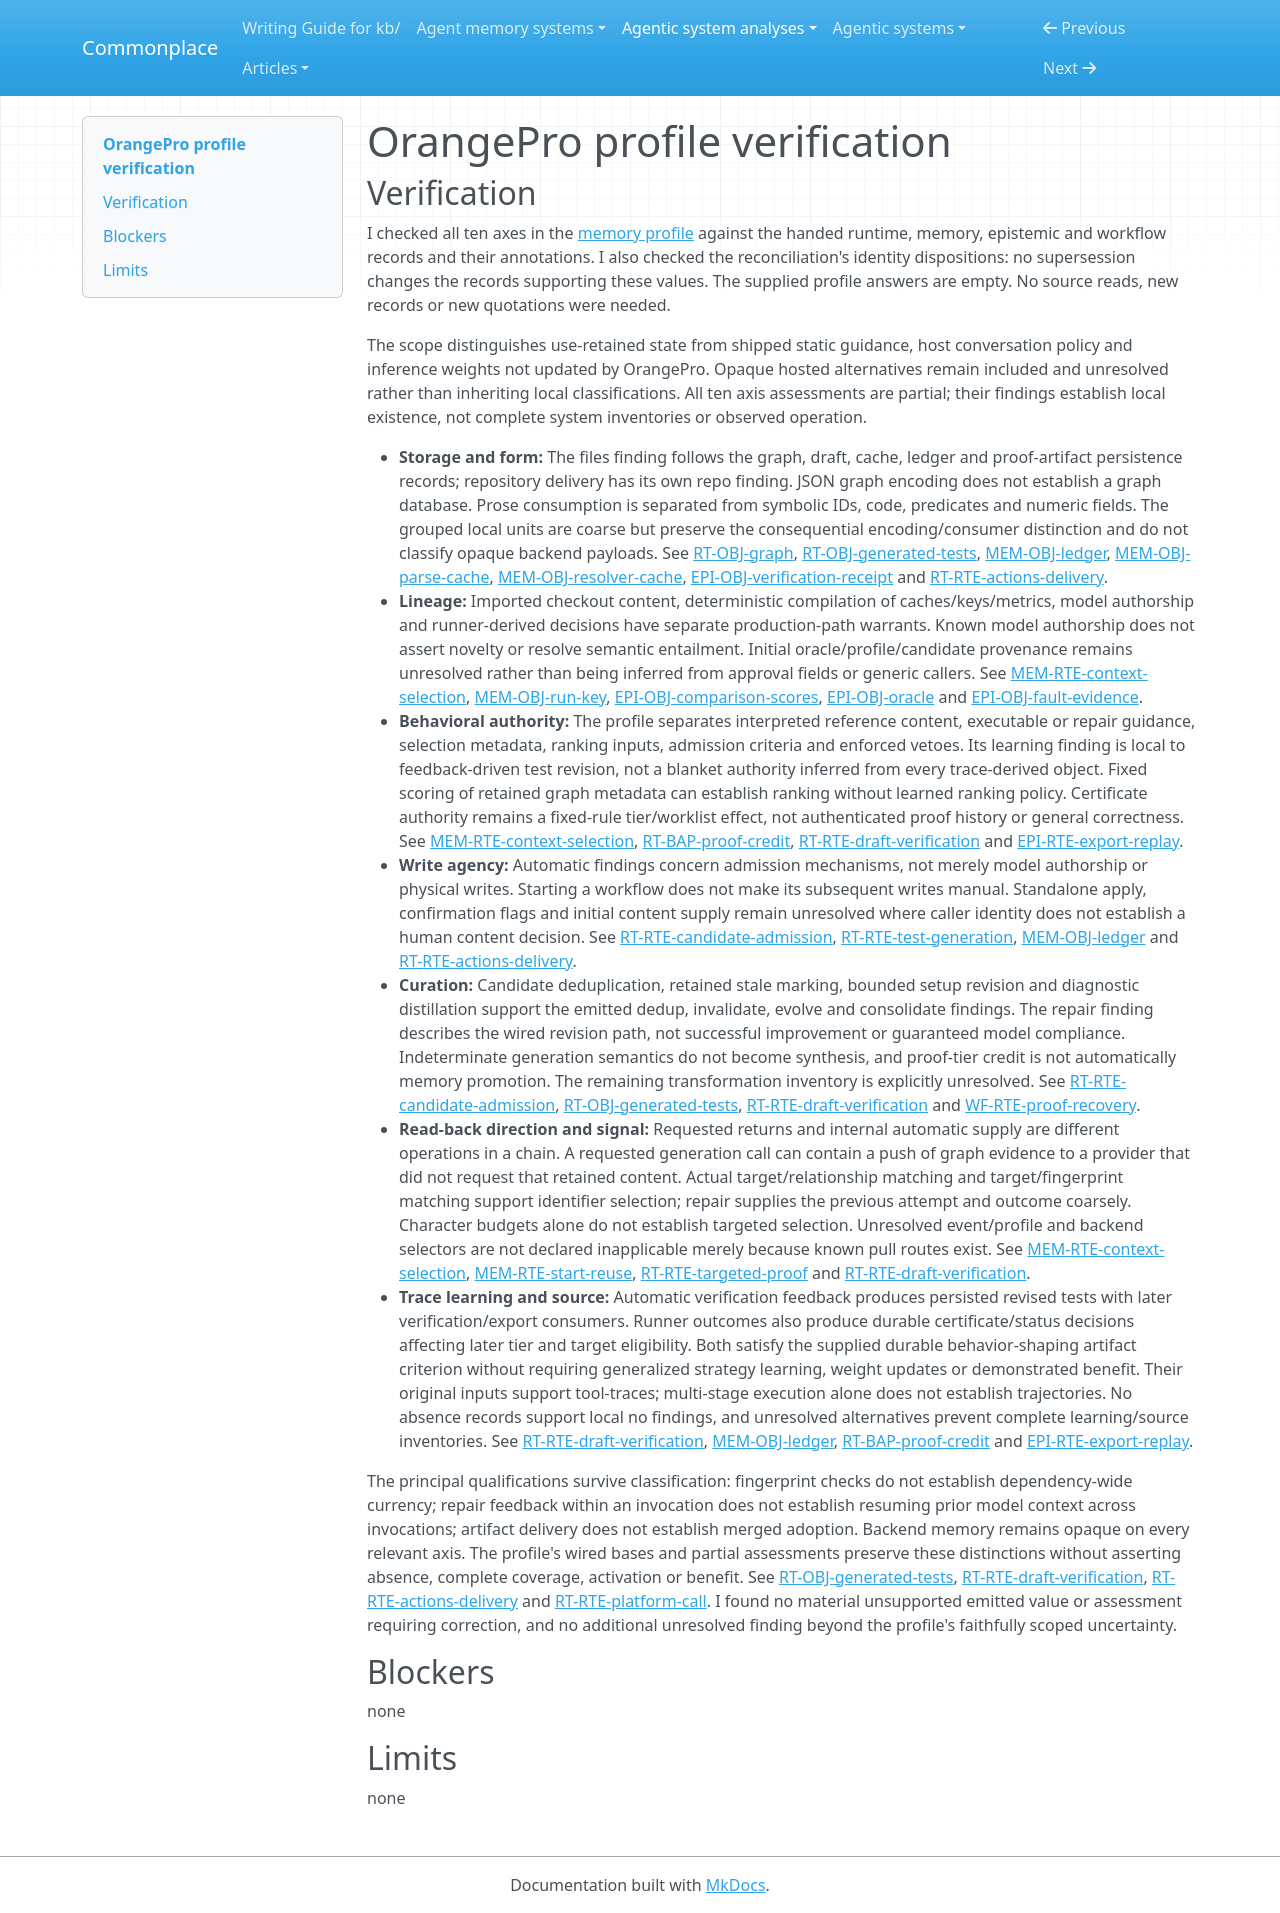

repository: zby/commonplace · page: agentic-system-analyses/retained/orangeproai--orangepro-mcp/profile-verification/index.html · generator: mkdocs

---
type: agentic-system-analyses/types/agentic-system-verification.md
description: "Independent verification of OrangePro's memory comparison against accepted records at the frozen revision."
run-id: AAS-2026-11-08-orangepro-mcp-4e3d3a22c7c8-01
reviewed-boundary: "039cd936e38eb7d52d0e03ded3b3168373d55d77"
---

# OrangePro profile verification

## Verification

I checked all ten axes in the [memory profile](memory-profile.md#comparison-rationale) against the handed runtime, memory, epistemic and workflow records and their annotations. I also checked the reconciliation's identity dispositions: no supersession changes the records supporting these values. The supplied profile answers are empty. No source reads, new records or new quotations were needed.

The scope distinguishes use-retained state from shipped static guidance, host conversation policy and inference weights not updated by OrangePro. Opaque hosted alternatives remain included and unresolved rather than inheriting local classifications. All ten axis assessments are partial; their findings establish local existence, not complete system inventories or observed operation.

- **Storage and form:** The files finding follows the graph, draft, cache, ledger and proof-artifact persistence records; repository delivery has its own repo finding. JSON graph encoding does not establish a graph database. Prose consumption is separated from symbolic IDs, code, predicates and numeric fields. The grouped local units are coarse but preserve the consequential encoding/consumer distinction and do not classify opaque backend payloads. See [RT-OBJ-graph](runtime.md#rt-obj-graph), [RT-OBJ-generated-tests](runtime.md#rt-obj-generated-tests), [MEM-OBJ-ledger](memory.md#mem-obj-ledger), [MEM-OBJ-parse-cache](memory.md#mem-obj-parse-cache), [MEM-OBJ-resolver-cache](memory.md#mem-obj-resolver-cache), [EPI-OBJ-verification-receipt](epistemic.md#epi-obj-verification-receipt) and [RT-RTE-actions-delivery](runtime.md#rt-rte-actions-delivery).
- **Lineage:** Imported checkout content, deterministic compilation of caches/keys/metrics, model authorship and runner-derived decisions have separate production-path warrants. Known model authorship does not assert novelty or resolve semantic entailment. Initial oracle/profile/candidate provenance remains unresolved rather than being inferred from approval fields or generic callers. See [MEM-RTE-context-selection](memory.md#mem-rte-context-selection), [MEM-OBJ-run-key](memory.md#mem-obj-run-key), [EPI-OBJ-comparison-scores](epistemic.md#epi-obj-comparison-scores), [EPI-OBJ-oracle](epistemic.md#epi-obj-oracle) and [EPI-OBJ-fault-evidence](epistemic.md#epi-obj-fault-evidence).
- **Behavioral authority:** The profile separates interpreted reference content, executable or repair guidance, selection metadata, ranking inputs, admission criteria and enforced vetoes. Its learning finding is local to feedback-driven test revision, not a blanket authority inferred from every trace-derived object. Fixed scoring of retained graph metadata can establish ranking without learned ranking policy. Certificate authority remains a fixed-rule tier/worklist effect, not authenticated proof history or general correctness. See [MEM-RTE-context-selection](memory.md#mem-rte-context-selection), [RT-BAP-proof-credit](runtime.md#rt-bap-proof-credit), [RT-RTE-draft-verification](runtime.md#rt-rte-draft-verification) and [EPI-RTE-export-replay](epistemic.md#epi-rte-export-replay).
- **Write agency:** Automatic findings concern admission mechanisms, not merely model authorship or physical writes. Starting a workflow does not make its subsequent writes manual. Standalone apply, confirmation flags and initial content supply remain unresolved where caller identity does not establish a human content decision. See [RT-RTE-candidate-admission](runtime.md#rt-rte-candidate-admission), [RT-RTE-test-generation](runtime.md#rt-rte-test-generation), [MEM-OBJ-ledger](memory.md#mem-obj-ledger) and [RT-RTE-actions-delivery](runtime.md#rt-rte-actions-delivery).
- **Curation:** Candidate deduplication, retained stale marking, bounded setup revision and diagnostic distillation support the emitted dedup, invalidate, evolve and consolidate findings. The repair finding describes the wired revision path, not successful improvement or guaranteed model compliance. Indeterminate generation semantics do not become synthesis, and proof-tier credit is not automatically memory promotion. The remaining transformation inventory is explicitly unresolved. See [RT-RTE-candidate-admission](runtime.md#rt-rte-candidate-admission), [RT-OBJ-generated-tests](runtime.md#rt-obj-generated-tests), [RT-RTE-draft-verification](runtime.md#rt-rte-draft-verification) and [WF-RTE-proof-recovery](workflow.md#wf-rte-proof-recovery).
- **Read-back direction and signal:** Requested returns and internal automatic supply are different operations in a chain. A requested generation call can contain a push of graph evidence to a provider that did not request that retained content. Actual target/relationship matching and target/fingerprint matching support identifier selection; repair supplies the previous attempt and outcome coarsely. Character budgets alone do not establish targeted selection. Unresolved event/profile and backend selectors are not declared inapplicable merely because known pull routes exist. See [MEM-RTE-context-selection](memory.md#mem-rte-context-selection), [MEM-RTE-start-reuse](memory.md#mem-rte-start-reuse), [RT-RTE-targeted-proof](runtime.md#rt-rte-targeted-proof) and [RT-RTE-draft-verification](runtime.md#rt-rte-draft-verification).
- **Trace learning and source:** Automatic verification feedback produces persisted revised tests with later verification/export consumers. Runner outcomes also produce durable certificate/status decisions affecting later tier and target eligibility. Both satisfy the supplied durable behavior-shaping artifact criterion without requiring generalized strategy learning, weight updates or demonstrated benefit. Their original inputs support tool-traces; multi-stage execution alone does not establish trajectories. No absence records support local no findings, and unresolved alternatives prevent complete learning/source inventories. See [RT-RTE-draft-verification](runtime.md#rt-rte-draft-verification), [MEM-OBJ-ledger](memory.md#mem-obj-ledger), [RT-BAP-proof-credit](runtime.md#rt-bap-proof-credit) and [EPI-RTE-export-replay](epistemic.md#epi-rte-export-replay).

The principal qualifications survive classification: fingerprint checks do not establish dependency-wide currency; repair feedback within an invocation does not establish resuming prior model context across invocations; artifact delivery does not establish merged adoption. Backend memory remains opaque on every relevant axis. The profile's wired bases and partial assessments preserve these distinctions without asserting absence, complete coverage, activation or benefit. See [RT-OBJ-generated-tests](runtime.md#rt-obj-generated-tests), [RT-RTE-draft-verification](runtime.md#rt-rte-draft-verification), [RT-RTE-actions-delivery](runtime.md#rt-rte-actions-delivery) and [RT-RTE-platform-call](runtime.md#rt-rte-platform-call). I found no material unsupported emitted value or assessment requiring correction, and no additional unresolved finding beyond the profile's faithfully scoped uncertainty.

## Blockers

none

## Limits

none
